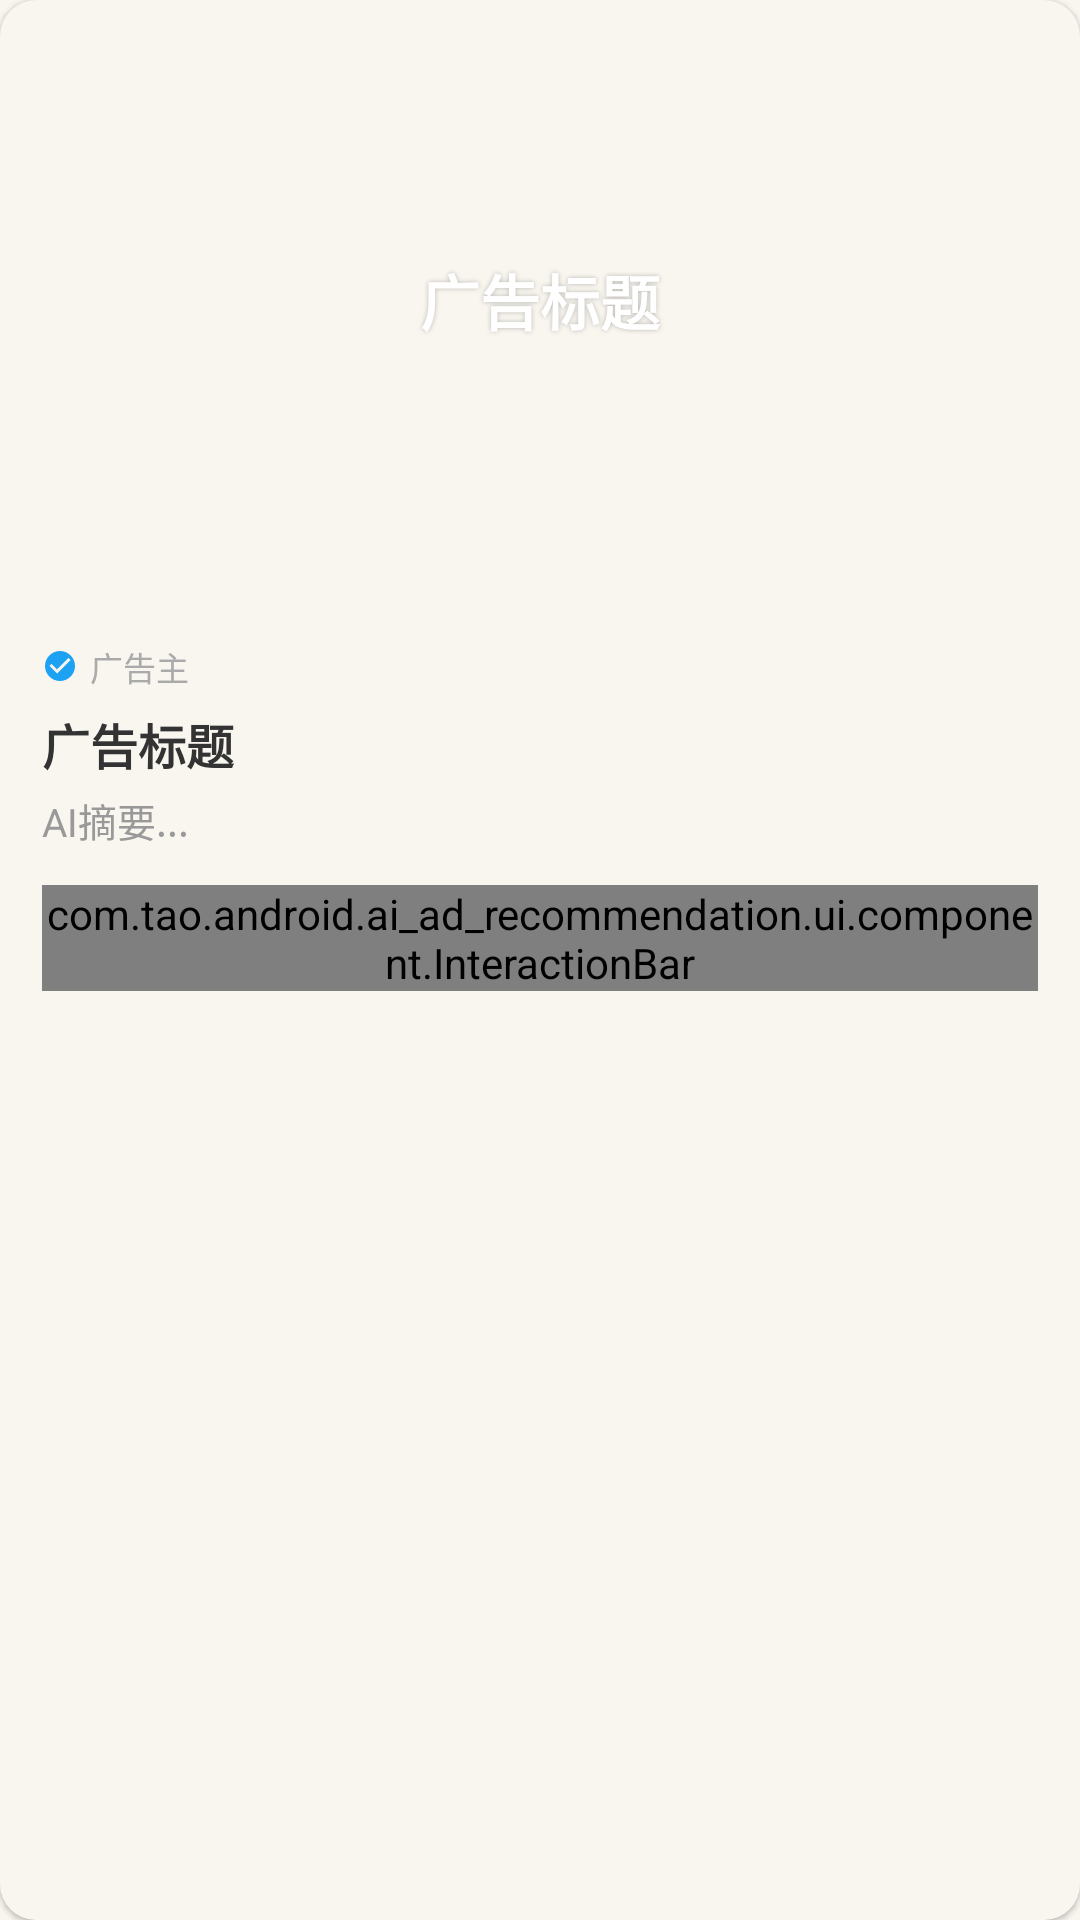

Layout XML and referenced resources for this Android screen:
<!-- AndroidManifest.xml: application theme Theme.AI_ad_recommendation -->
<!-- res/layout/view_ad_card.xml -->
<?xml version="1.0" encoding="utf-8"?>
<LinearLayout xmlns:android="http://schemas.android.com/apk/res/android"
    android:layout_width="match_parent"
    android:layout_height="wrap_content"
    android:layout_marginHorizontal="16dp"
    android:layout_marginVertical="8dp"
    android:orientation="vertical"
    android:background="@drawable/bg_card_rounded"
    android:elevation="1dp"
    android:clickable="true"
    android:focusable="true">

    
    <FrameLayout
        android:id="@+id/card_media_container"
        android:layout_width="match_parent"
        android:layout_height="200dp"
        android:background="@drawable/bg_card_top_rounded">

        <ImageView
            android:id="@+id/card_image"
            android:layout_width="match_parent"
            android:layout_height="match_parent" />

        <TextView
            android:id="@+id/card_banner_text"
            android:layout_width="match_parent"
            android:layout_height="wrap_content"
            android:layout_gravity="center"
            android:text="广告标题"
            android:textColor="#FFFFFF"
            android:textSize="20sp"
            android:textStyle="bold"
            android:gravity="center"
            android:padding="16dp"
            android:maxLines="2"
            android:shadowColor="#40000000"
            android:shadowRadius="4" />

        
        <ImageView
            android:id="@+id/card_video_play_btn"
            android:layout_width="56dp"
            android:layout_height="56dp"
            android:layout_gravity="center"
            android:src="@drawable/ic_play"
            android:background="@drawable/bg_play_button"
            android:padding="14dp"
            android:visibility="gone" />

        <com.tao.android.ai_ad_recommendation.ui.component.VideoPlayerView
            android:id="@+id/card_video_player"
            android:layout_width="match_parent"
            android:layout_height="match_parent"
            android:visibility="gone" />
    </FrameLayout>

    
    <LinearLayout
        android:layout_width="match_parent"
        android:layout_height="wrap_content"
        android:orientation="vertical"
        android:padding="14dp">

        <TextView
            android:id="@+id/card_advertiser"
            android:layout_width="wrap_content"
            android:layout_height="wrap_content"
            android:text="广告主"
            android:textColor="#AAAAAA"
            android:textSize="11sp"
            android:drawableStart="@drawable/ic_verified"
            android:drawablePadding="4dp" />

        <TextView
            android:id="@+id/card_title"
            android:layout_width="wrap_content"
            android:layout_height="wrap_content"
            android:text="广告标题"
            android:textColor="#333333"
            android:textSize="16sp"
            android:textStyle="bold"
            android:layout_marginTop="6dp"
            android:maxLines="2" />

        <TextView
            android:id="@+id/card_description"
            android:layout_width="wrap_content"
            android:layout_height="wrap_content"
            android:text="AI摘要..."
            android:textColor="#999999"
            android:textSize="13sp"
            android:layout_marginTop="4dp"
            android:maxLines="2" />

        <LinearLayout
            android:id="@+id/card_tags_container"
            android:layout_width="wrap_content"
            android:layout_height="wrap_content"
            android:orientation="horizontal"
            android:layout_marginTop="8dp" />

        <com.tao.android.ai_ad_recommendation.ui.component.InteractionBar
            android:id="@+id/card_interaction_bar"
            android:layout_width="match_parent"
            android:layout_height="wrap_content"
            android:layout_marginTop="4dp" />
    </LinearLayout>

</LinearLayout>
<!-- resources referenced by this layout -->
<resources>
  <!-- drawable bg_card_rounded (drawable) -->
  <?xml version="1.0" encoding="utf-8"?>
  <shape xmlns:android="http://schemas.android.com/apk/res/android"
      android:shape="rectangle">
      <solid android:color="@color/background_dark" />
      <corners android:radius="12dp" />
  </shape>
  <!-- drawable bg_card_top_rounded (drawable) -->
  <?xml version="1.0" encoding="utf-8"?>
  <shape xmlns:android="http://schemas.android.com/apk/res/android" android:shape="rectangle">
      <corners android:topLeftRadius="16dp" android:topRightRadius="16dp" />
  </shape>
  <!-- drawable bg_play_button (drawable) -->
  <?xml version="1.0" encoding="utf-8"?>
  <shape xmlns:android="http://schemas.android.com/apk/res/android"
      android:shape="oval">
      <solid android:color="#99000000" />
      <size
          android:width="64dp"
          android:height="64dp" />
  </shape>
  <!-- drawable ic_play (drawable) -->
  <?xml version="1.0" encoding="utf-8"?>
  <vector xmlns:android="http://schemas.android.com/apk/res/android"
      android:width="24dp" android:height="24dp" android:viewportWidth="24" android:viewportHeight="24"
      android:tint="#FFFFFF">
      <path android:fillColor="@android:color/white"
          android:pathData="M8,5v14l11,-7z" />
  </vector>
  <!-- drawable ic_verified (drawable) -->
  <?xml version="1.0" encoding="utf-8"?>
  <vector xmlns:android="http://schemas.android.com/apk/res/android"
      android:width="12dp" android:height="12dp" android:viewportWidth="24" android:viewportHeight="24"
      android:tint="#1DA1F2">
      <path android:fillColor="@android:color/holo_blue_dark"
          android:pathData="M12,2C6.5,2 2,6.5 2,12s4.5,10 10,10 10,-4.5 10,-10S17.5,2 12,2zM10,17l-5,-5 1.41,-1.41L10,14.17l7.59,-7.59L19,8l-9,9z" />
  </vector>
  <style name="Theme.AI_ad_recommendation" parent="Theme.AppCompat.DayNight.NoActionBar">
          <item name="android:statusBarColor">#F9F6F0</item>
          <item name="android:navigationBarColor">#F9F6F0</item>
          <item name="android:windowBackground">#F9F6F0</item>
          <item name="android:windowLightStatusBar">true</item>
      </style>
  <color name="background_dark">#F9F6F0</color>
</resources>
